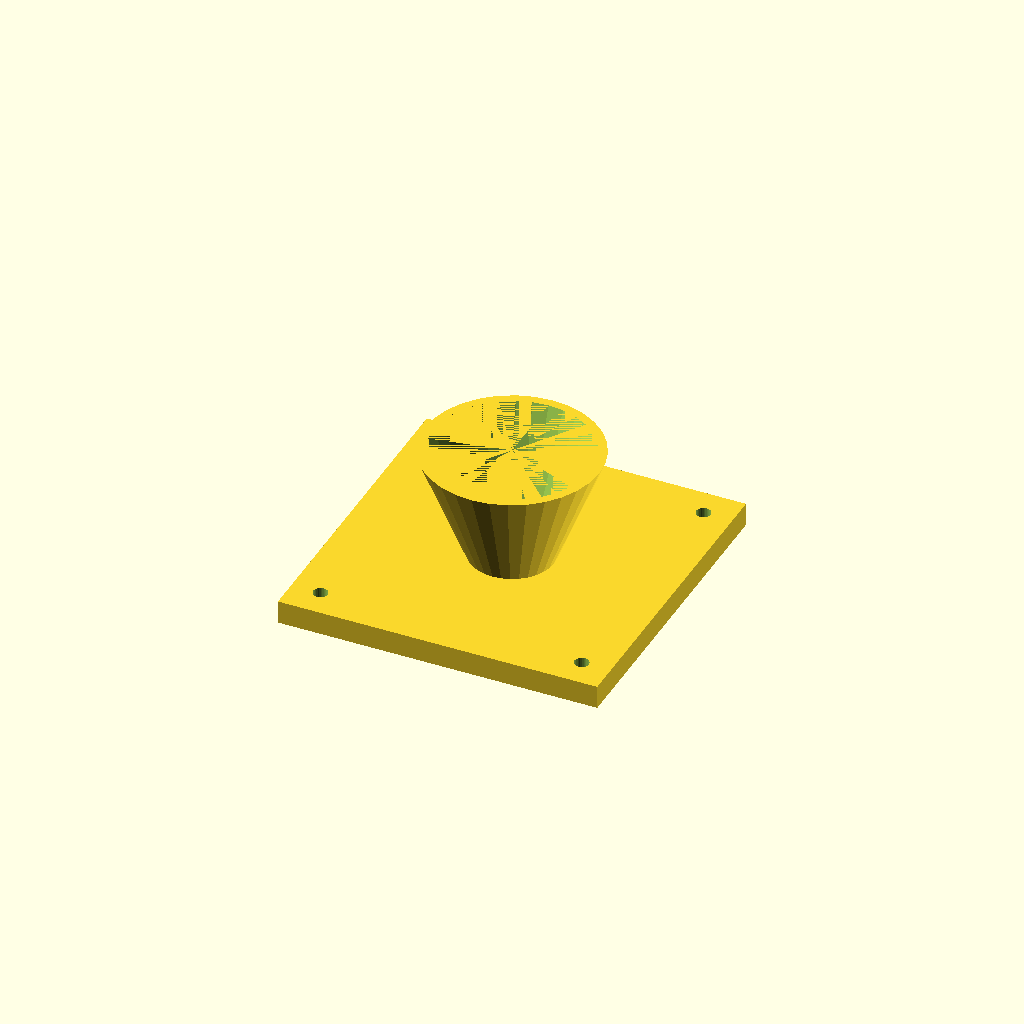
Cell 1: the model at its default parameters.
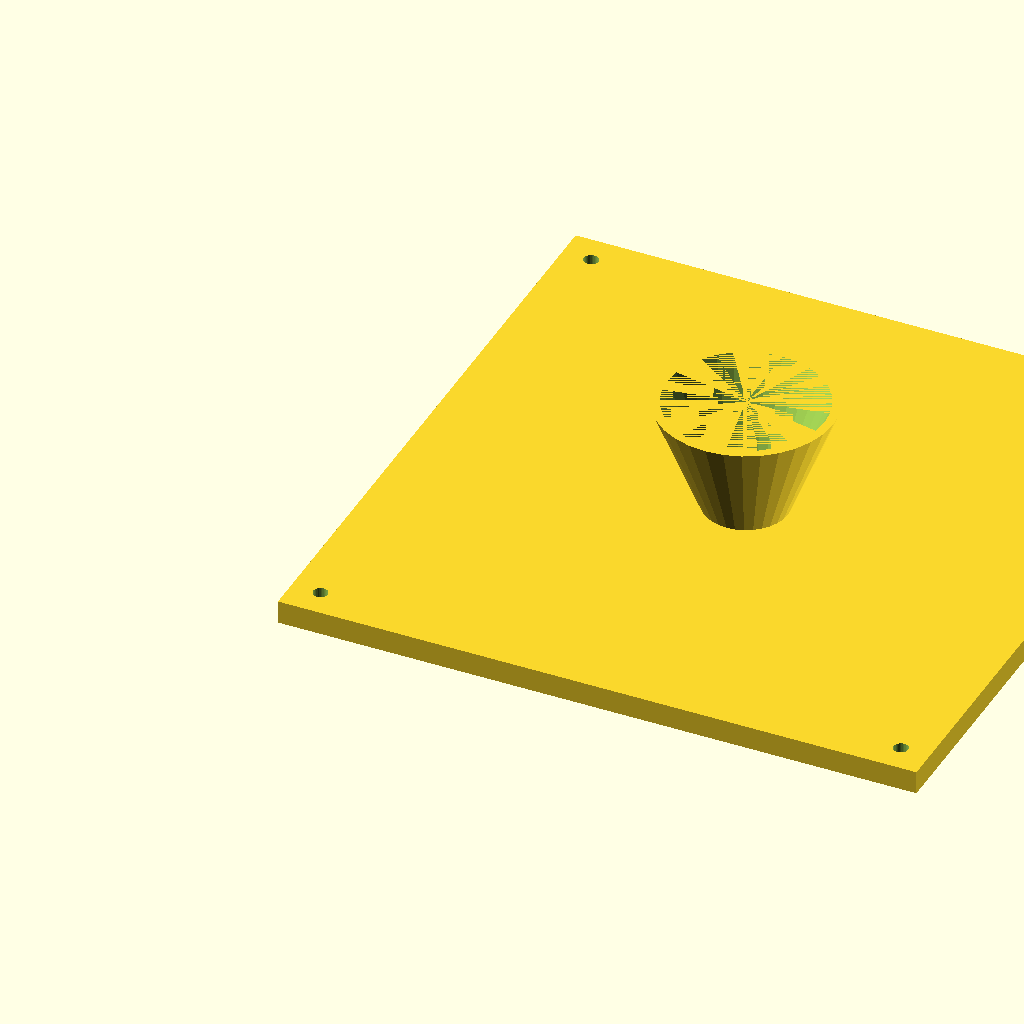
Cell 2: the same model with fl = 220.
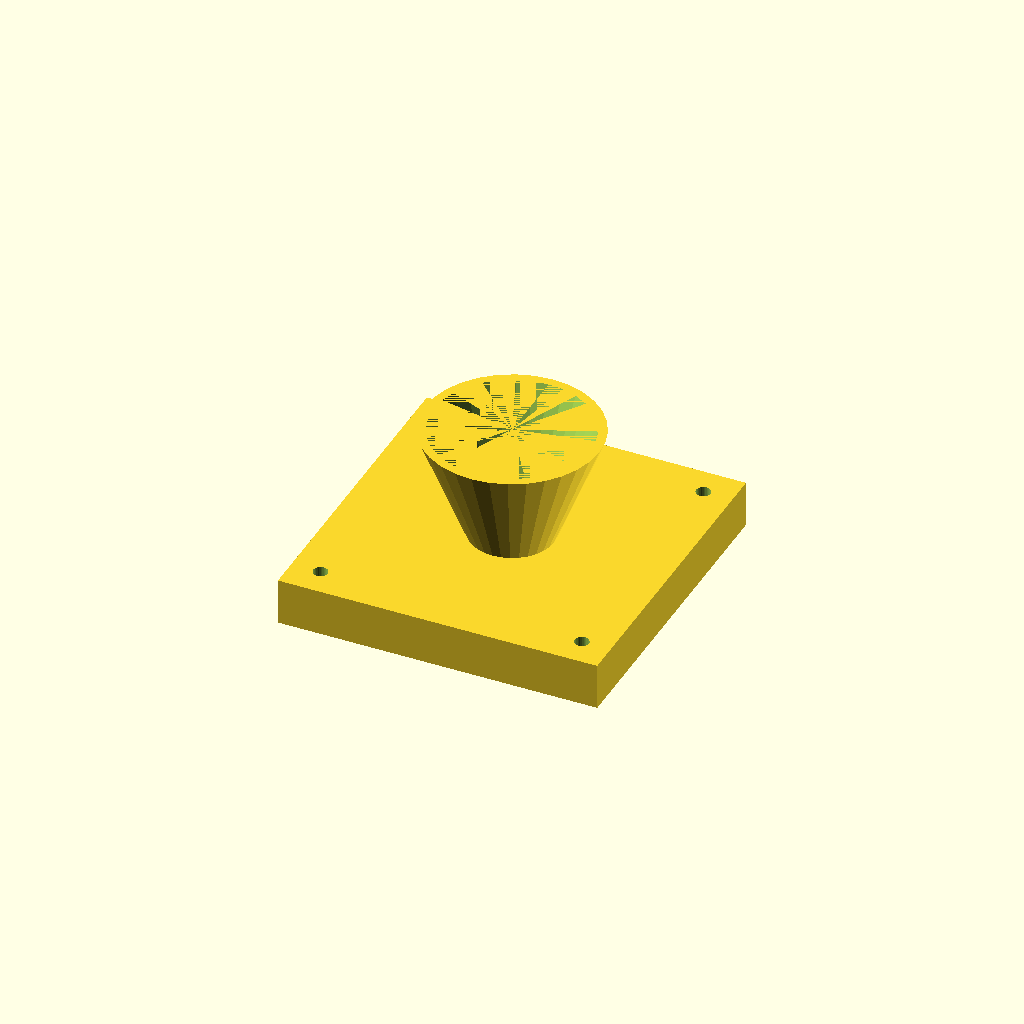
Cell 3: fl_t = 16 (everything else at default).
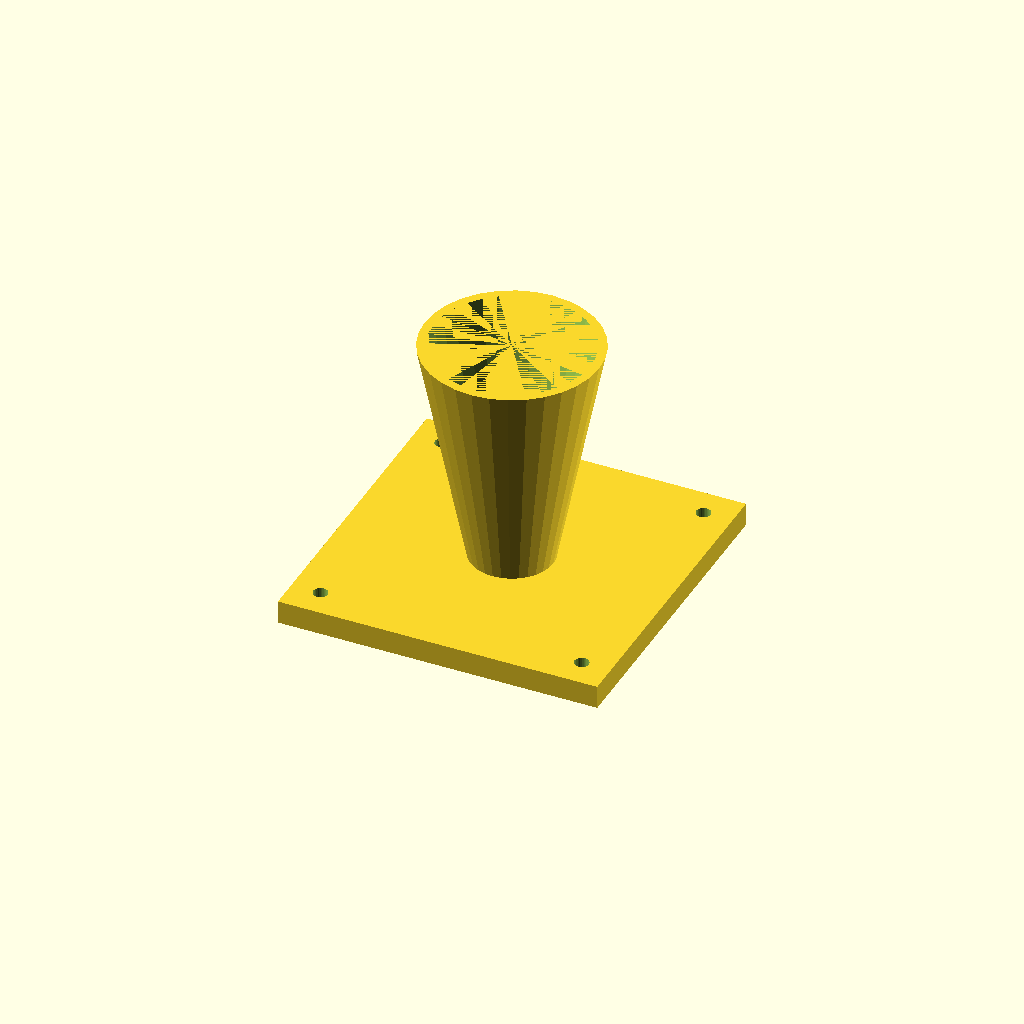
Cell 4 — cone_h set to 80, the other parameters unchanged.
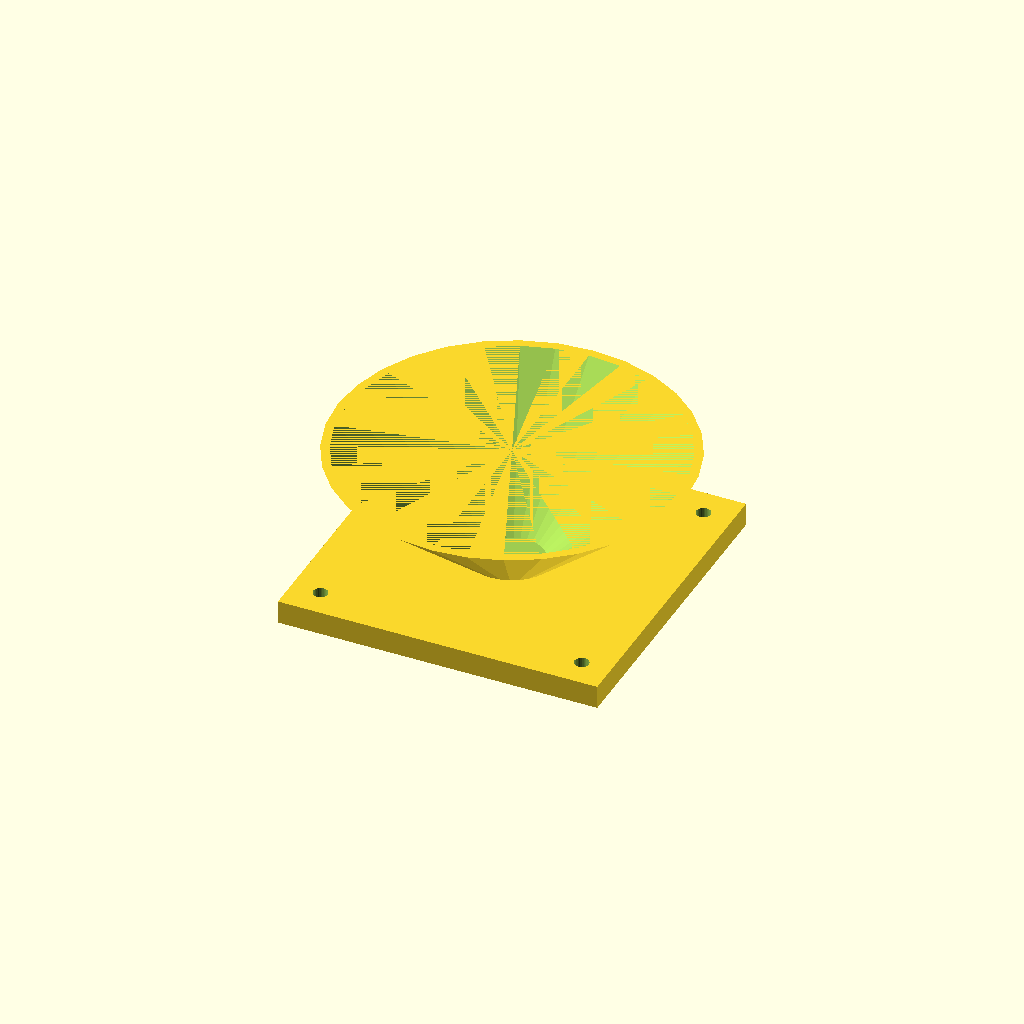
Cell 5 — top_d set to 120, the other parameters unchanged.
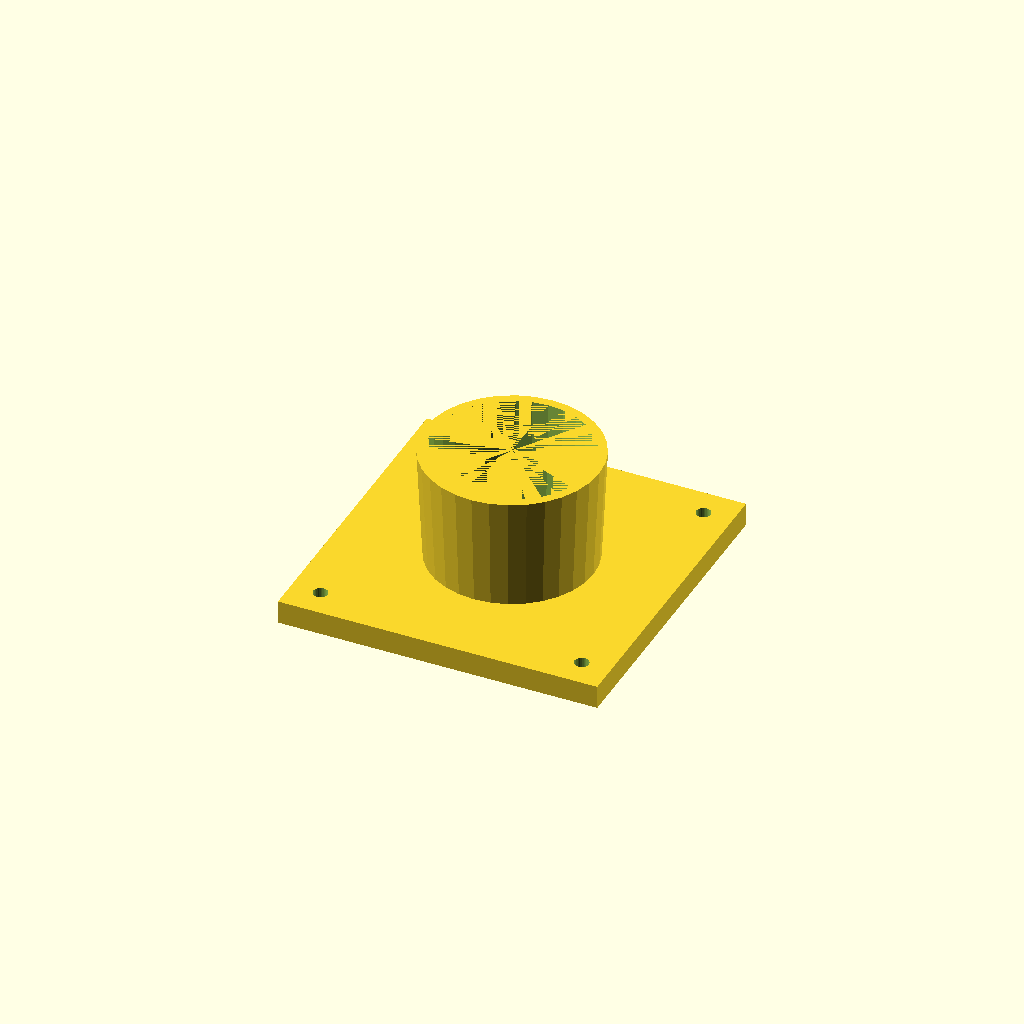
Cell 6: the same model with bot_d = 56.
All cells are drawn from one camera (rotation 55°, 0°, 25°, orthographic, colour scheme Cornfield), so only the parameter changes between them.
Source of the model, optional_data/data/solid3/hopper/part_0107.scad:
$fn = 32;

// ----------------------------------------------------------------------
// Hopper: flanged with square flange
// ----------------------------------------------------------------------

// --- parameters (mm) ---
fl = 110;                 // flange side, X and Y
fl_t = 8;                 // flange thickness
cone_h = 40;              // cone height above the flange
top_d = 60;               // cone mouth diameter
bot_d = 28;               // cone spout diameter
wall = 3;                 // cone wall thickness
hole_r = 2.5;             // flange hole radius
hole_in = 10;             // hole inset from the corners

bore_d = bot_d - 2 * wall;  // spout bore diameter
total_h = fl_t + cone_h - 1;  // overall height

difference() {
  union() {
    cube([fl, fl, fl_t]);
    translate([fl / 2, fl / 2, fl_t - 1])
      cylinder(h = cone_h, d1 = bot_d, d2 = top_d);
  }
  translate([fl / 2, fl / 2, fl_t - 2])
    cylinder(h = cone_h + 1, d1 = bore_d, d2 = top_d - 2 * wall);
  for (sx = [0, 1], sy = [0, 1])
    translate([sx ? fl - hole_in : hole_in,
               sy ? fl - hole_in : hole_in, -1])
      cylinder(r = hole_r, h = fl_t + 2);
}
Customizer parameters (derived from the source; name, type, default, range or options):
fl: number, default 110
fl_t: number, default 8
cone_h: number, default 40
top_d: number, default 60
bot_d: number, default 28
wall: number, default 3
hole_r: number, default 2.5
hole_in: number, default 10
